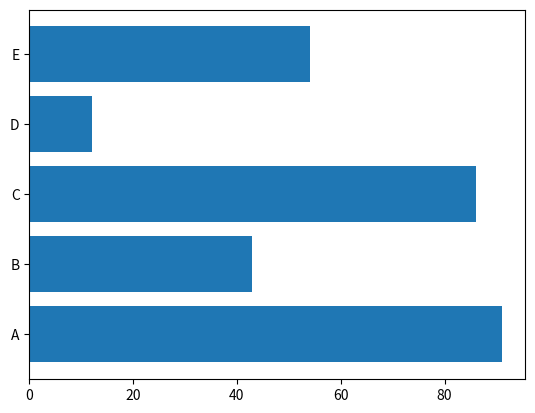

Generate this figure with matplotlib:
import matplotlib.pyplot as plt
labels = ["A", "B", "C", "D", "E"]
y_pos = range(0, 5)
V = [91, 43, 86, 12, 54]
plt.barh(y_pos, V, tick_label = labels)     #横棒グラフを描く
plt.show()